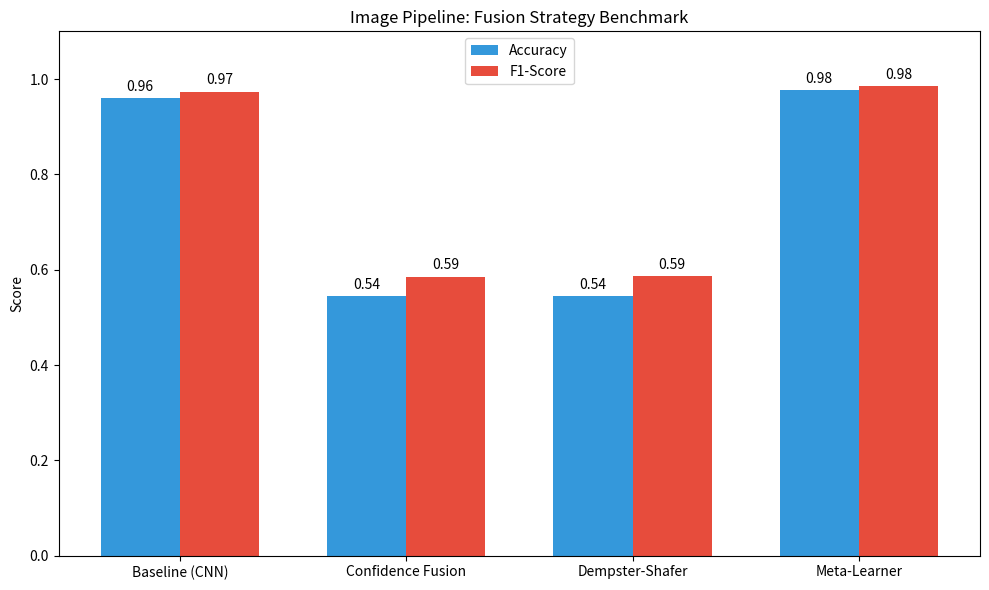
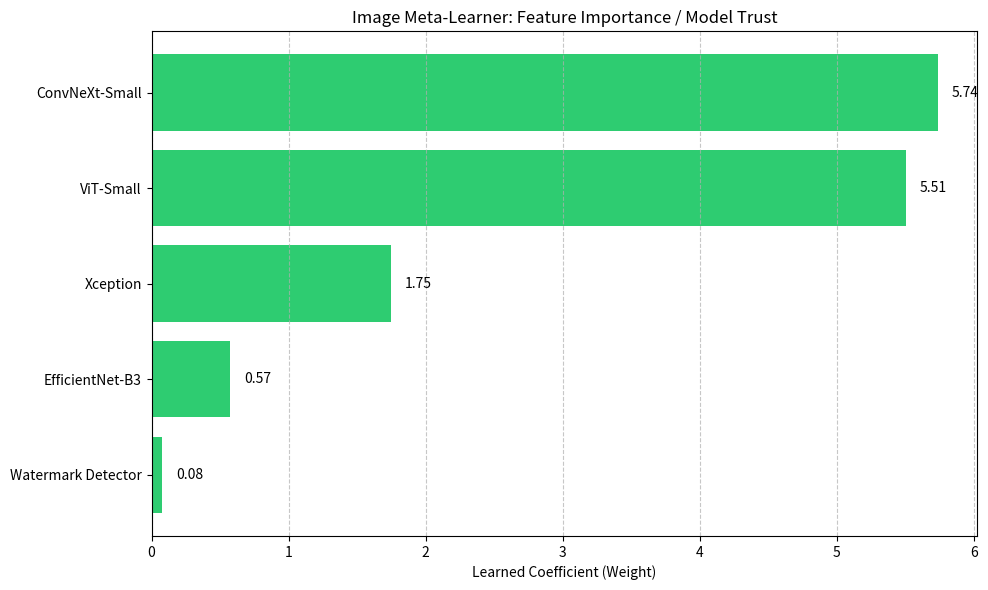
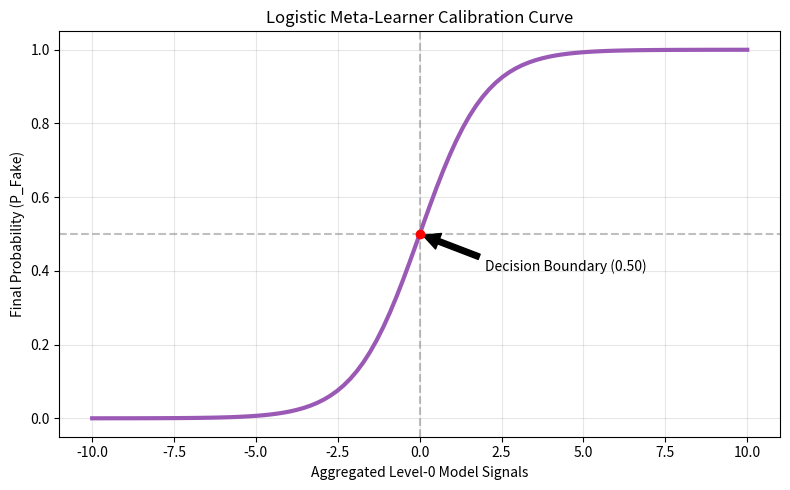

Reproduce these figures in Python, in order.
import matplotlib.pyplot as plt
import numpy as np

# Data from your benchmark results
strategies = ['Baseline (CNN)', 'Confidence Fusion', 'Dempster-Shafer', 'Meta-Learner']
accuracy = [0.9602, 0.5447, 0.5449, 0.9765]
f1_scores = [0.9737, 0.5857, 0.5859, 0.9847]

x = np.arange(len(strategies))
width = 0.35

fig, ax = plt.subplots(figsize=(10, 6))
rects1 = ax.bar(x - width/2, accuracy, width, label='Accuracy', color='#3498db')
rects2 = ax.bar(x + width/2, f1_scores, width, label='F1-Score', color='#e74c3c')

ax.set_ylabel('Score')
ax.set_title('Image Pipeline: Fusion Strategy Benchmark')
ax.set_xticks(x)
ax.set_xticklabels(strategies)
ax.set_ylim(0, 1.1)
ax.legend()

# Add labels on top of bars
def autolabel(rects):
    for rect in rects:
        height = rect.get_height()
        ax.annotate(f'{height:.2f}', xy=(rect.get_x() + rect.get_width() / 2, height),
                    xytext=(0, 3), textcoords="offset points", ha='center', va='bottom')

autolabel(rects1)
autolabel(rects2)

plt.tight_layout()
plt.savefig('fusion_strategy_comparison.png', dpi=300)
plt.show()

import matplotlib.pyplot as plt

# Data from your coefficients
models = ['ConvNeXt-Small', 'ViT-Small', 'Xception', 'EfficientNet-B3', 'Watermark Detector']
weights = [5.7381, 5.5065, 1.7488, 0.5740, 0.0793]

# Sorting for visual appeal (highest to lowest)
data = sorted(zip(weights, models))
weights, models = zip(*data)

plt.figure(figsize=(10, 6))
bars = plt.barh(models, weights, color='#2ecc71')

plt.xlabel('Learned Coefficient (Weight)')
plt.title('Image Meta-Learner: Feature Importance / Model Trust')
plt.grid(axis='x', linestyle='--', alpha=0.7)

# Add values to bars
for bar in bars:
    plt.text(bar.get_width() + 0.1, bar.get_y() + bar.get_height()/2, 
             f'{bar.get_width():.2f}', va='center')

plt.tight_layout()
plt.savefig('meta_learner_weights.png', dpi=300)
plt.show()


import matplotlib.pyplot as plt
import numpy as np

def sigmoid(x):
    return 1 / (1 + np.exp(-x))

x = np.linspace(-10, 10, 100)
y = sigmoid(x)

plt.figure(figsize=(8, 5))
plt.plot(x, y, color='#9b59b6', linewidth=3)
plt.axhline(0.5, color='gray', linestyle='--', alpha=0.5)
plt.axvline(0, color='gray', linestyle='--', alpha=0.5)

# Highlight the 0.5 Decision Boundary
plt.scatter([0], [0.5], color='red', zorder=5)
plt.annotate('Decision Boundary (0.50)', xy=(0, 0.5), xytext=(2, 0.4),
             arrowprops=dict(facecolor='black', shrink=0.05))

plt.title('Logistic Meta-Learner Calibration Curve')
plt.xlabel('Aggregated Level-0 Model Signals')
plt.ylabel('Final Probability (P_Fake)')
plt.grid(True, alpha=0.3)

plt.tight_layout()
plt.savefig('logistic_calibration_curve.png', dpi=300)
plt.show()
